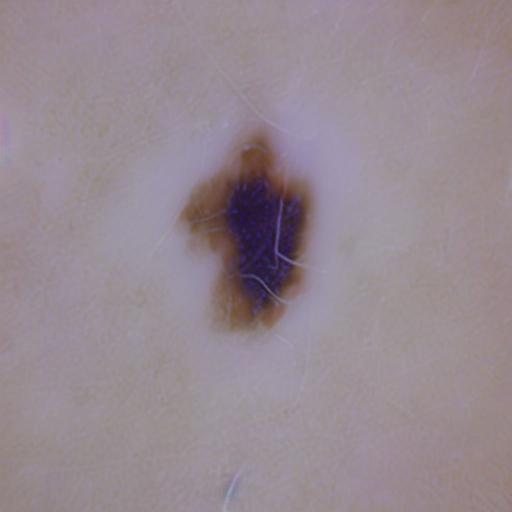
Generation parameters embedded in this image by AUTOMATIC1111 Stable Diffusion web UI or a fork of it (Forge, ...) (PNG 'parameters' text chunk):
benign mole 
Steps: 20, Sampler: DPM++ 2M SDE Karras, CFG scale: 7, Seed: 4166324109, Face restoration: CodeFormer, Size: 512x512, Model hash: 8d72386f9b, Model: Skin Mole_311760_lora, Version: v1.5.1